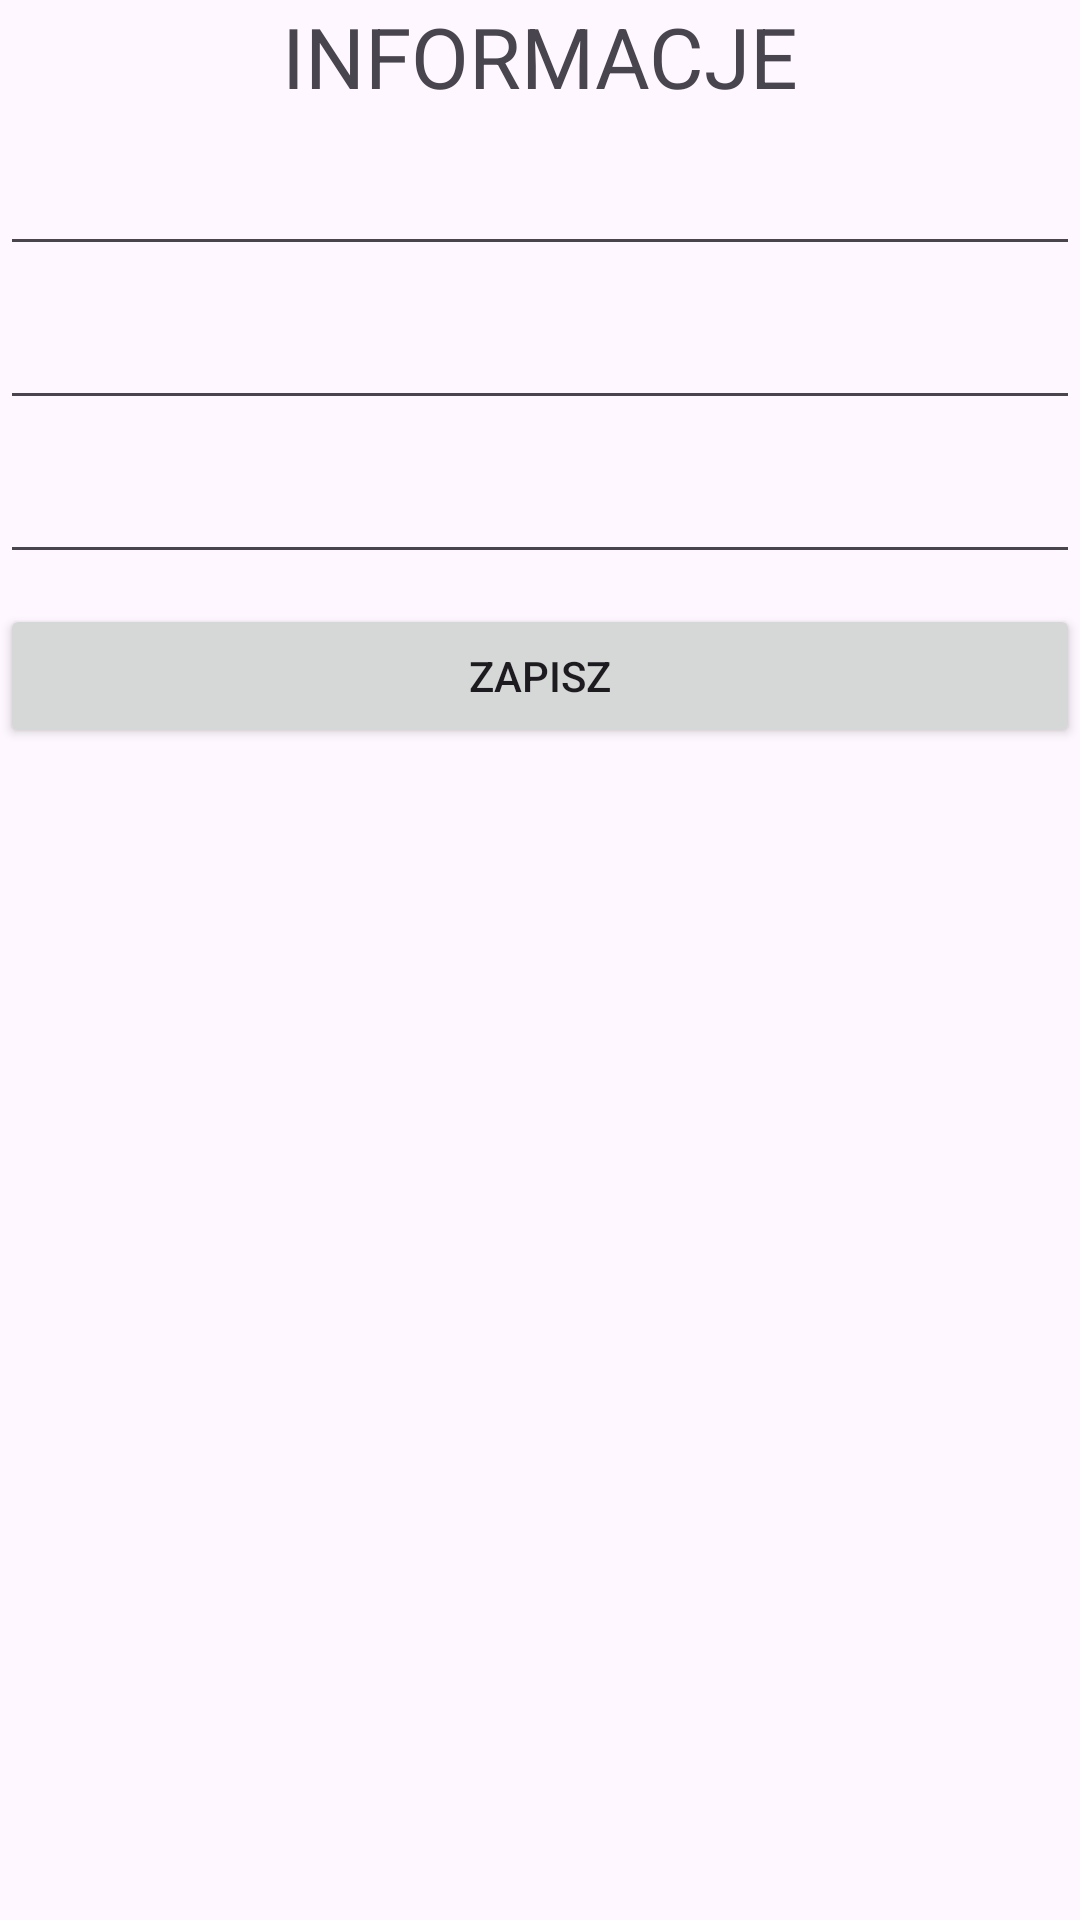

Reconstruct the res/layout file that produces this screen, plus the resources it refers to.
<!-- AndroidManifest.xml: application theme Theme.JsonPlaceholderAppNew -->
<!-- res/layout/activity_user_info_change.xml -->
<?xml version="1.0" encoding="utf-8"?>
<LinearLayout xmlns:android="http://schemas.android.com/apk/res/android"
    xmlns:app="http://schemas.android.com/apk/res-auto"
    xmlns:tools="http://schemas.android.com/tools"
    android:id="@+id/main"
    android:layout_width="match_parent"
    android:layout_height="match_parent"
    tools:context=".UserInfoChangeActivity"
    android:orientation="vertical">

    <TextView
        android:layout_width="match_parent"
        android:layout_height="wrap_content"
        android:textSize="28dp"
        android:text="INFORMACJE"
        android:textAlignment="center"/>

    <EditText
        android:id="@+id/name"
        android:layout_width="match_parent"
        android:layout_height="wrap_content"
        android:layout_marginTop="10dp"/>

    <EditText
        android:id="@+id/username"
        android:layout_width="match_parent"
        android:layout_height="wrap_content"
        android:layout_marginTop="10dp"/>

    <EditText
        android:id="@+id/city"
        android:layout_width="match_parent"
        android:layout_height="wrap_content"
        android:layout_marginTop="10dp"/>

    <Button
        android:id="@+id/btn_save"
        android:layout_width="match_parent"
        android:layout_height="wrap_content"
        android:layout_marginTop="10dp"
        android:text="ZAPISZ"/>

</LinearLayout>
<!-- resources referenced by this layout -->
<resources>
  <style name="Theme.JsonPlaceholderAppNew" parent="Base.Theme.JsonPlaceholderAppNew" />
  <style name="Base.Theme.JsonPlaceholderAppNew" parent="Theme.Material3.DayNight.NoActionBar">
          
          
      </style>
</resources>
